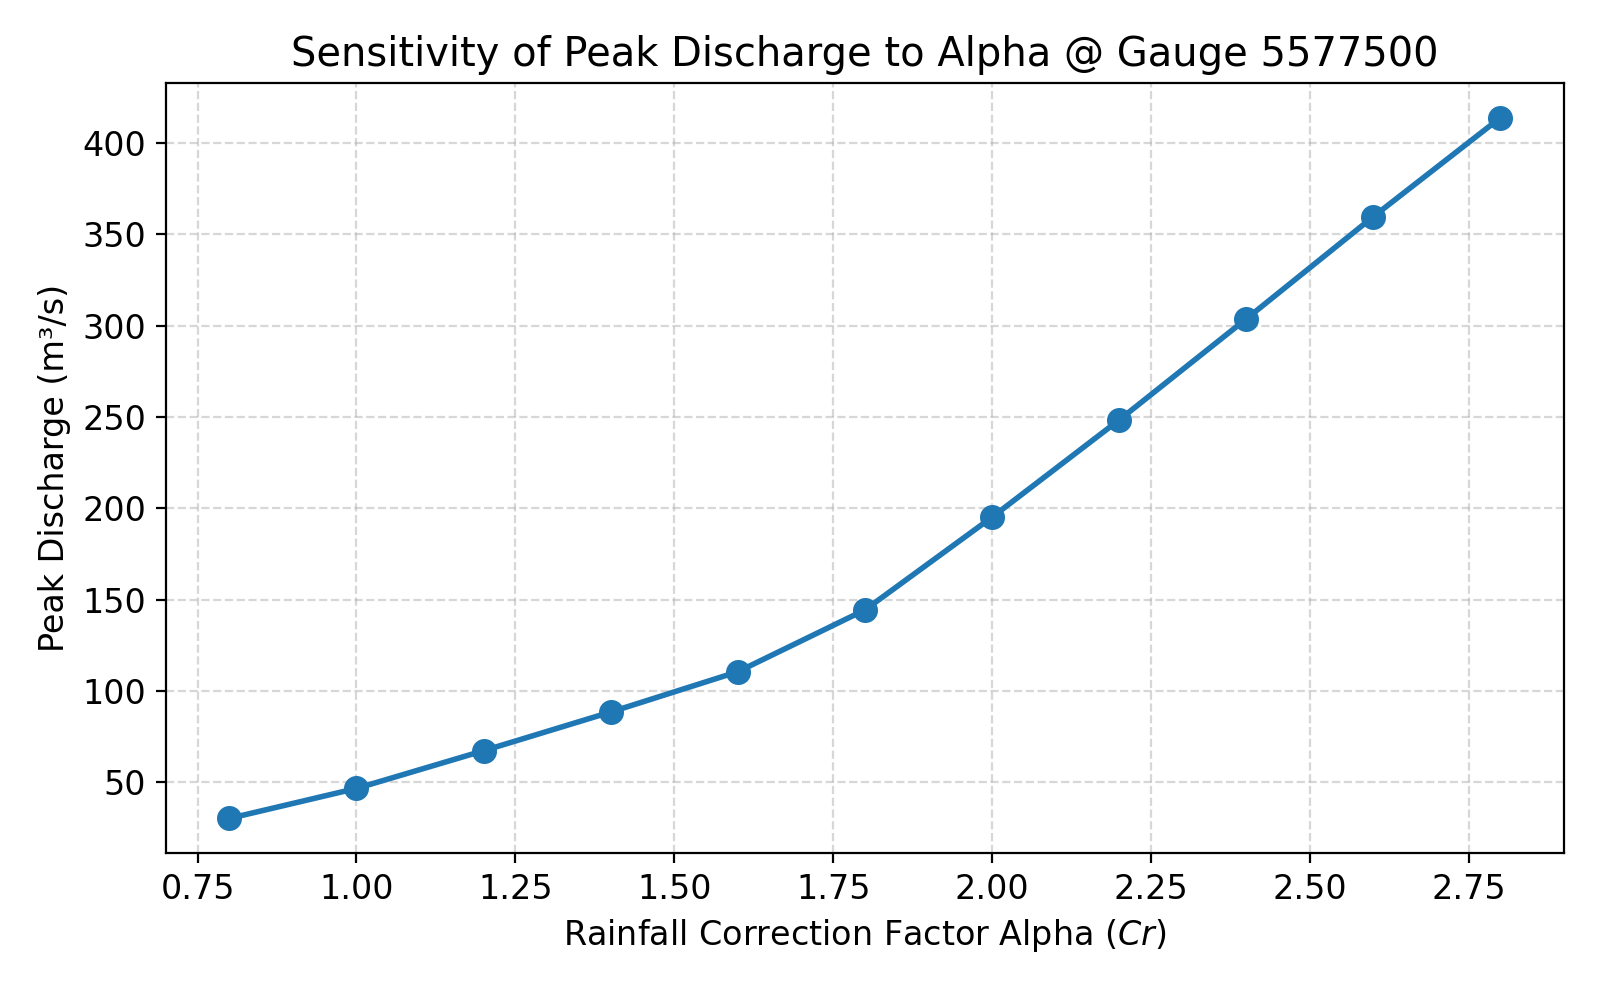

Source data for this figure (header and first rows):
Alpha, Q_peak
0.8, 30.25
1.0, 46.67
1.2, 67.31
1.4, 88.49
1.6, 110.6
1.8, 144.4
2.0, 195.2
2.2, 248.4
2.4, 303.7
2.6, 359.7
2.8, 413.9
